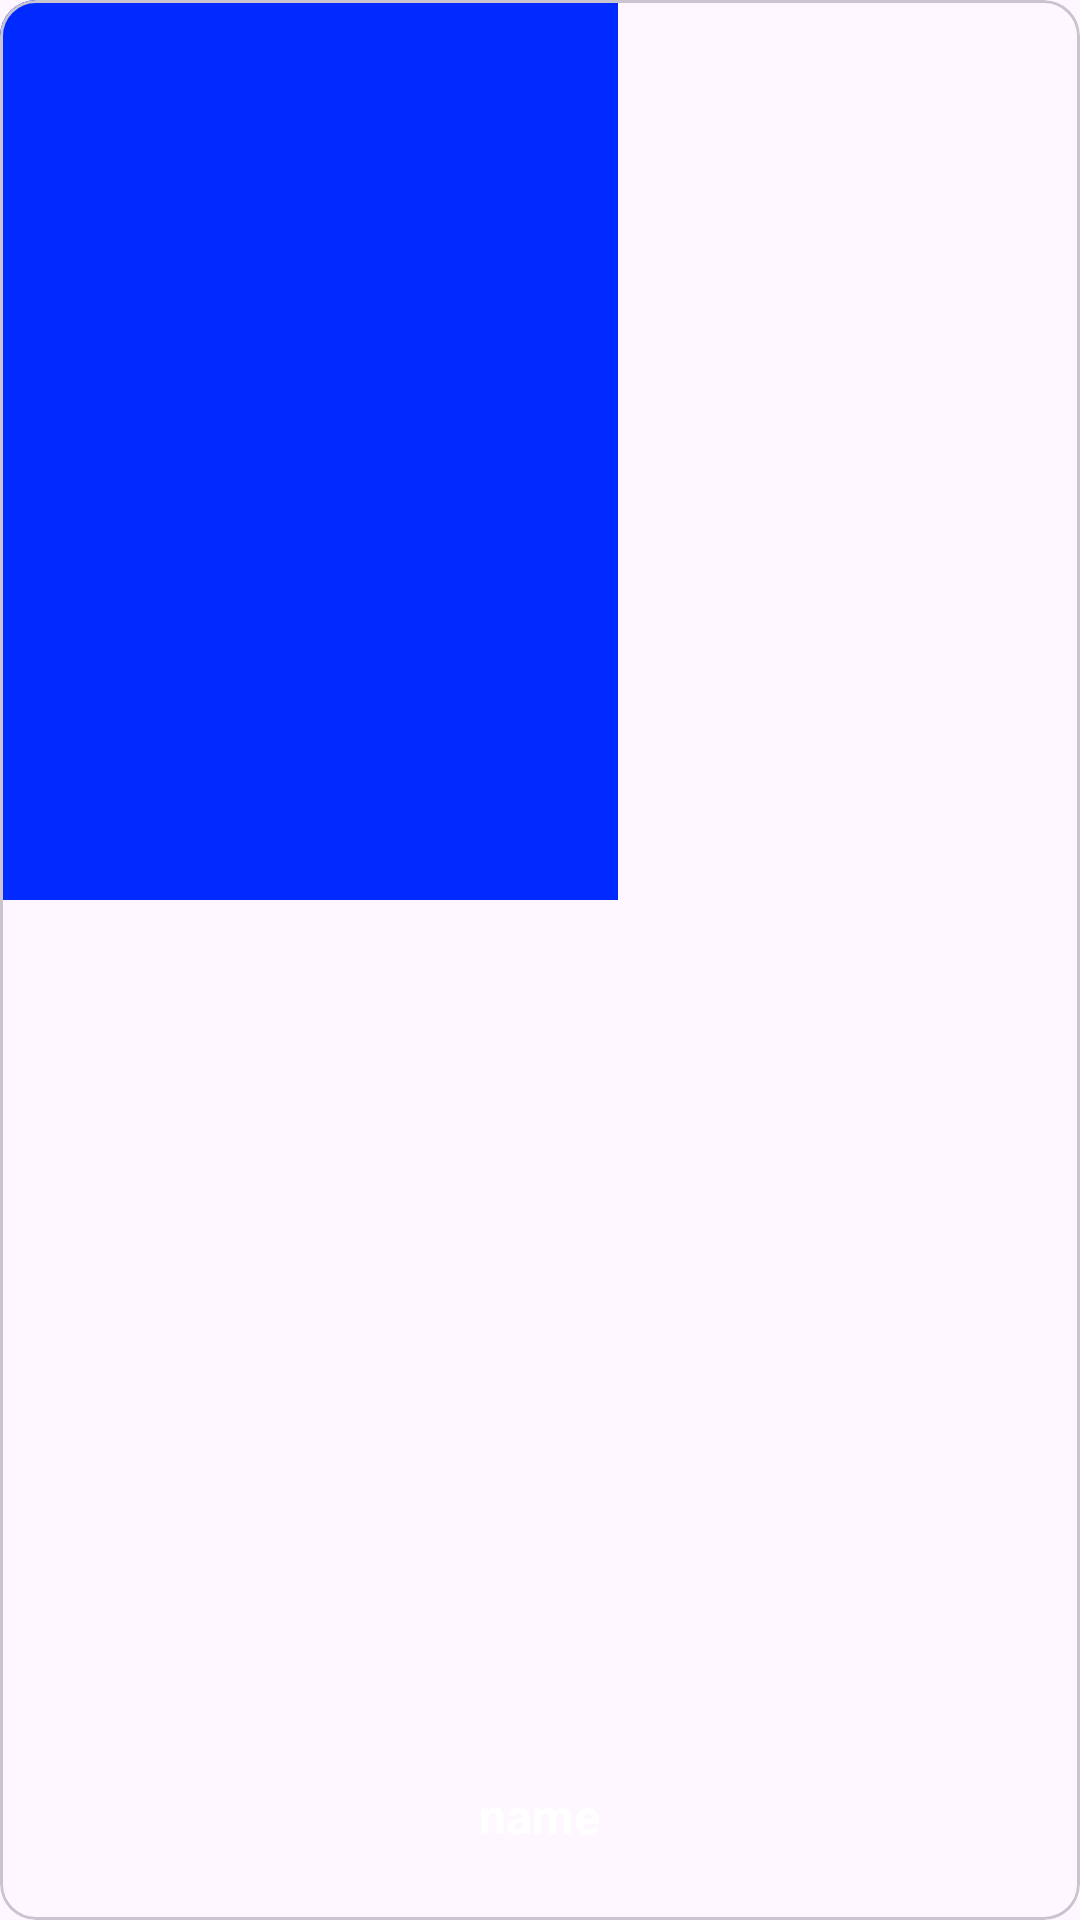

Layout XML and referenced resources for this Android screen:
<!-- AndroidManifest.xml: application theme Theme.Home2WorkAndroid3 -->
<!-- res/layout/item.xml -->
<?xml version="1.0" encoding="utf-8"?>
<com.google.android.material.card.MaterialCardView
    xmlns:android="http://schemas.android.com/apk/res/android"
    android:layout_width="wrap_content"
    android:layout_height="wrap_content"
    android:layout_margin="4dp">

   <ImageView
       android:id="@+id/iv_item"
       android:layout_width="206dp"
       android:layout_height="300dp"
       android:scaleType="centerCrop"
       android:src="#002AFF" />

   <TextView
       android:id="@+id/text_item"
       android:layout_width="wrap_content"
       android:layout_height="wrap_content"
       android:layout_gravity="center|bottom"
       android:layout_marginBottom="5dp"
       android:text="@string/name"
       android:textColor="@color/white"
       android:textSize="16sp"
       android:textStyle="bold" />
</com.google.android.material.card.MaterialCardView>
<!-- resources referenced by this layout -->
<resources>
  <string name="name">name\n</string>
  <style name="Theme.Home2WorkAndroid3" parent="Base.Theme.Home2WorkAndroid3" />
  <style name="Base.Theme.Home2WorkAndroid3" parent="Theme.Material3.DayNight.NoActionBar">
          
          
      </style>
  <!-- not gathered from this repository: default colours our renderer supplied (Android Studio template values) -->
  <color name="white">#FFFFFFFF</color>
</resources>
